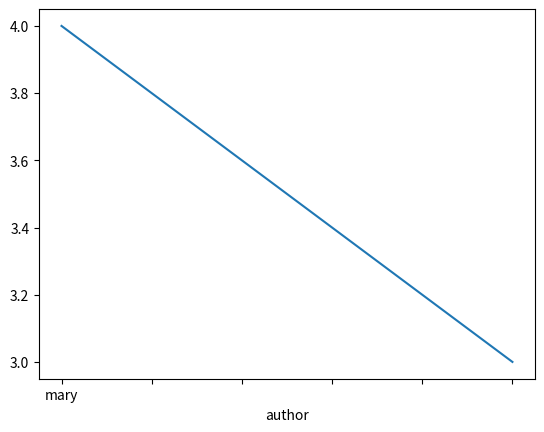
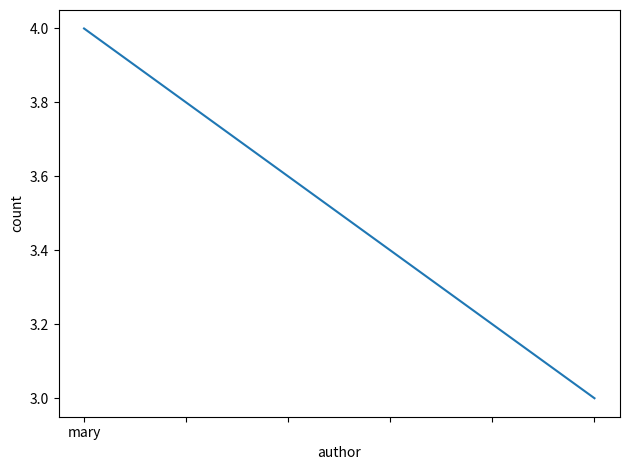

Here is the Python script that generated these plots, in order:
import pandas as pd
import matplotlib.pyplot as plt
from matplotlib import rcParams

data = {'type': ['book', 'magazine', None, None, 'book', 'book', 'magazine'],
        'author': ['peter', 'peter', 'peter', 'mary', 'mary', 'mary', 'mary'],
        'age': [1, 2, 3, 5, 6, 7, 8]}
data_frame = pd.DataFrame(data)
groupby = data_frame.groupby('author').size()
print(groupby)

# simple plot
groupby.plot()
plt.show()

# more control on the plot
rcParams.update({'figure.autolayout': True, 'axes.titlepad': 20})
# figure is the container of the subplots
fig = plt.figure()
subplot = fig.add_subplot(1, 1, 1)
subplot.set_xlabel("Name")
subplot.set_ylabel("count")
groupby.plot(ax=subplot)
plt.show()

# save figure
fig.savefig('result.png')
